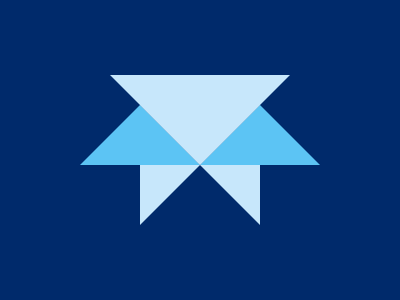

Here is a drawing made with CSS. Write the source that renders it.

<style>
    body {
      background: #002A6B;
    }
    div {
      position: absolute;
    }
    .a {
      border-left: 60px solid transparent;
      border-right: 60px solid transparent;
      border-bottom: 60px solid #C7E7FB;
    }
    .b {
      rotate: 90deg;
      left: 110px;
      top: 135px;
    }
    .c {
      rotate: 180deg;
      left: -60px;
      top: -60px;
    }
    .d {
      rotate: -90deg;
      top: 30px;
      left: -90px;
    }
    .e {
      left: 60px;
    }
    .f {
      border-bottom: 60px solid #5CC4F4;
    }
    .g {
      border-left: 90px solid transparent;
      border-right: 90px solid transparent;
      border-top: 90px solid #C7E7FB;
      left: 110px;
      top: 75px;
    }
  </style>
  <div class='a b'>
    <div class='a c'></div>
    <div class='a d f'>
      <div class='a e f'></div>
    </div>
  </div>
  <div class='g'></div>